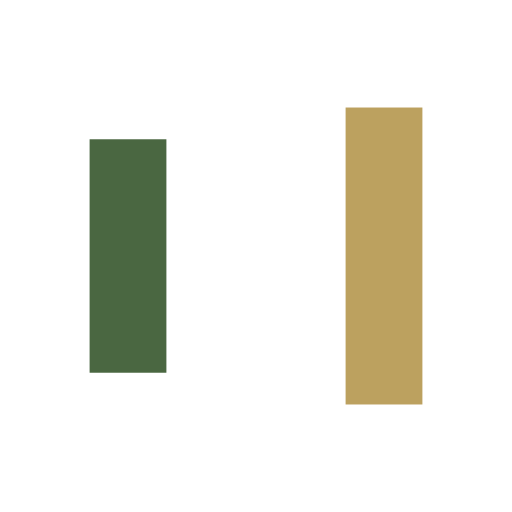
t = 0.00 s
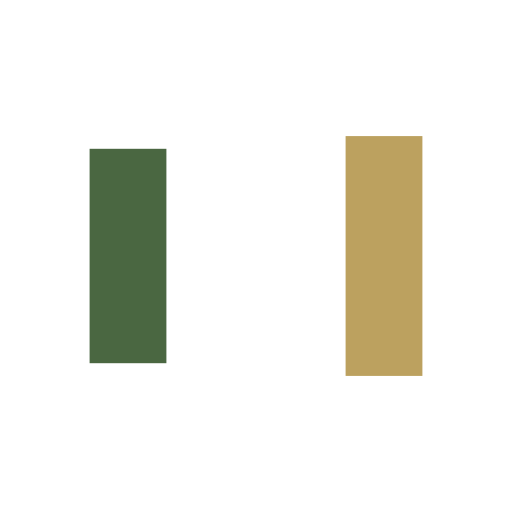
t = 0.13 s
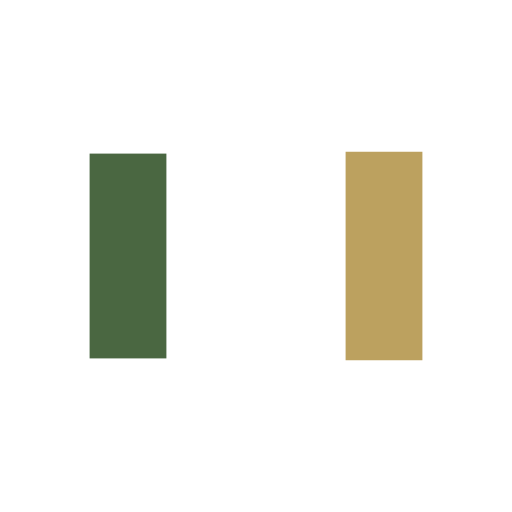
t = 0.38 s
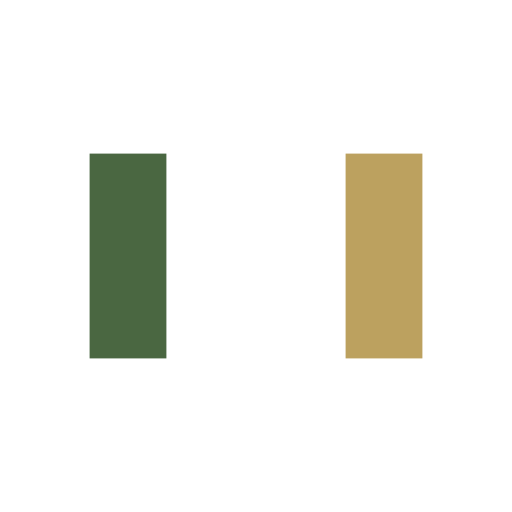
t = 0.50 s
t = 0.63 s: frame unchanged from t = 0.50 s, image omitted
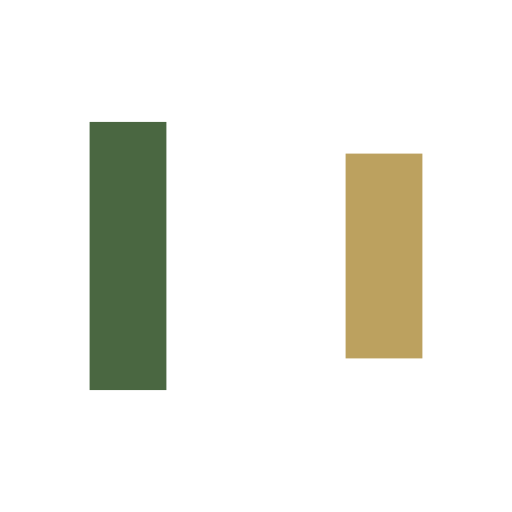
t = 0.88 s

The animated SVG that drew these frames (rendered in a browser with its animation timeline set to each time). Animation: 6 SMIL elements (animate=6); one cycle of 1.00 s, repeats indefinitely.

<?xml version="1.0" encoding="utf-8"?>
<svg xmlns="http://www.w3.org/2000/svg" xmlns:xlink="http://www.w3.org/1999/xlink" style="margin: auto; background: none; display: block; shape-rendering: auto;" width="200px" height="200px" viewBox="0 0 100 100" preserveAspectRatio="xMidYMid">
<rect x="17.5" y="30" width="15" height="40" fill="#4a6741">
  <animate attributeName="y" repeatCount="indefinite" dur="1s" calcMode="spline" keyTimes="0;0.5;1" values="18;30;30" keySplines="0 0.5 0.5 1;0 0.5 0.5 1" begin="-0.2s"></animate>
  <animate attributeName="height" repeatCount="indefinite" dur="1s" calcMode="spline" keyTimes="0;0.5;1" values="64;40;40" keySplines="0 0.5 0.5 1;0 0.5 0.5 1" begin="-0.2s"></animate>
</rect>
<rect x="42.5" y="30" width="15" height="40" fill="#ffffff">
  <animate attributeName="y" repeatCount="indefinite" dur="1s" calcMode="spline" keyTimes="0;0.5;1" values="20.999999999999996;30;30" keySplines="0 0.5 0.5 1;0 0.5 0.5 1" begin="-0.1s"></animate>
  <animate attributeName="height" repeatCount="indefinite" dur="1s" calcMode="spline" keyTimes="0;0.5;1" values="58.00000000000001;40;40" keySplines="0 0.5 0.5 1;0 0.5 0.5 1" begin="-0.1s"></animate>
</rect>
<rect x="67.5" y="30" width="15" height="40" fill="#bca15f">
  <animate attributeName="y" repeatCount="indefinite" dur="1s" calcMode="spline" keyTimes="0;0.5;1" values="20.999999999999996;30;30" keySplines="0 0.5 0.5 1;0 0.5 0.5 1"></animate>
  <animate attributeName="height" repeatCount="indefinite" dur="1s" calcMode="spline" keyTimes="0;0.5;1" values="58.00000000000001;40;40" keySplines="0 0.5 0.5 1;0 0.5 0.5 1"></animate>
</rect>
<!-- [ldio] generated by https://loading.io/ --></svg>
